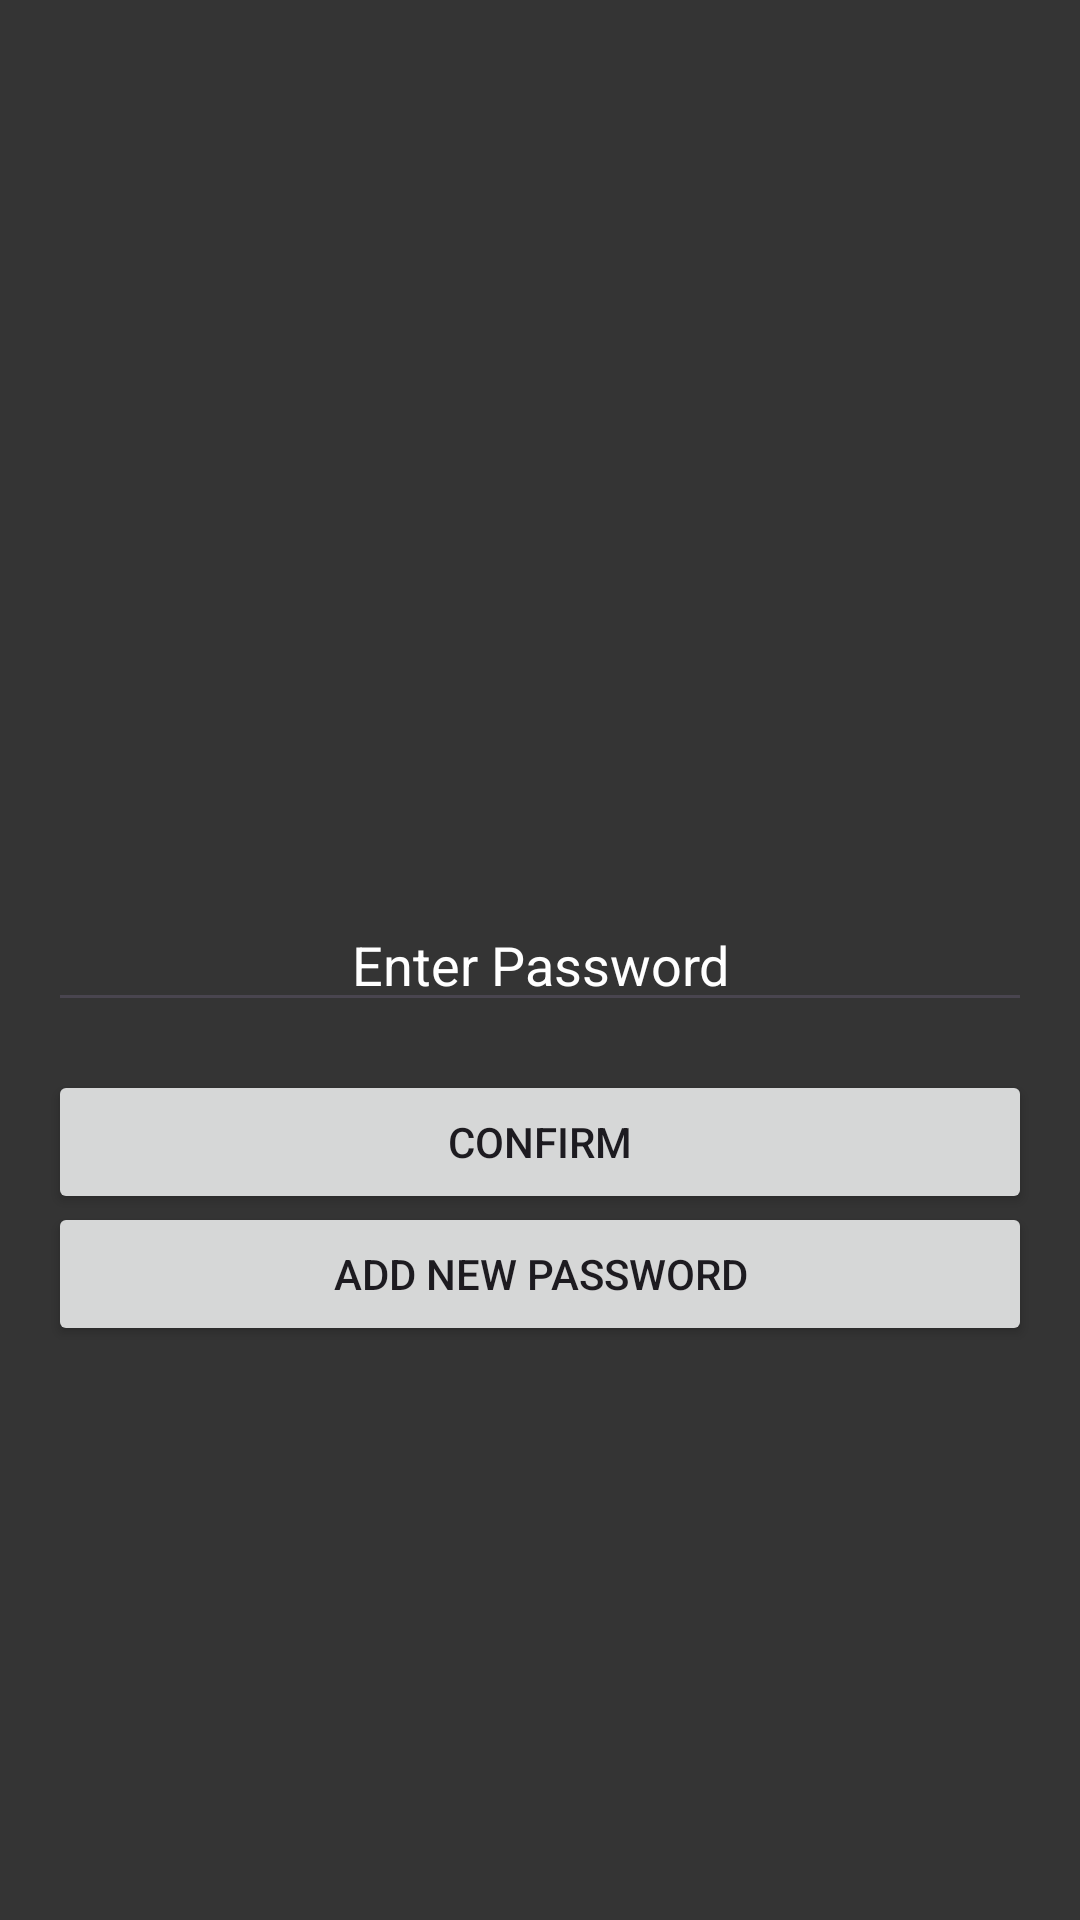

Write the Android layout XML for this screen, with the resource values it uses.
<!-- AndroidManifest.xml: application theme Theme.Starting_the_project -->
<!-- res/layout/activity_password_verification.xml -->
<RelativeLayout
    android:id="@+id/backgroundLayout"
    xmlns:android="http://schemas.android.com/apk/res/android"
    xmlns:tools="http://schemas.android.com/tools"
    android:layout_width="match_parent"
    android:layout_height="match_parent"
    android:background="#343434"
    android:padding="16dp"
    tools:context=".PasswordVerificationActivity">

    <ImageView
        android:id="@+id/topImage"
        android:layout_width="wrap_content"
        android:layout_height="wrap_content"
        android:layout_alignParentTop="true"
        android:layout_centerHorizontal="true"
        android:layout_marginBottom="350dp"
        android:src="@drawable/passwordpage" />

    <EditText
        android:id="@+id/passwordEditText"
        android:layout_width="match_parent"
        android:layout_height="wrap_content"
        android:layout_marginTop="200dp"
        android:hint="Enter Password"
        android:layout_centerInParent="true"
        android:textAlignment="center"
        android:textColorHint="@color/white"
        android:inputType="textPassword"
        android:textColor="@color/white"/>

    <Button
        android:id="@+id/confirmButton"
        android:layout_width="match_parent"
        android:layout_height="wrap_content"
        android:layout_below="@id/passwordEditText"
        android:layout_centerHorizontal="true"
        android:layout_marginTop="16dp"
        android:text="Confirm" />

    <Button
        android:id="@+id/AddnewButton"
        android:layout_width="match_parent"
        android:layout_height="wrap_content"
        android:layout_below="@id/passwordEditText"
        android:layout_centerHorizontal="true"
        android:layout_marginTop="60dp"
        android:text="Add new Password" />

</RelativeLayout>
<!-- resources referenced by this layout -->
<resources>
  <color name="white">#FFFFFFFF</color>
  <style name="Theme.Starting_the_project" parent="Base.Theme.Starting_the_project" />
  <style name="Base.Theme.Starting_the_project" parent="Theme.Material3.DayNight.NoActionBar">
          
          <item name="colorPrimary">@color/last</item>
          <item name="colorPrimaryVariant">@color/last</item>
          <item name="android:statusBarColor">@color/last</item>
  
  
      </style>
  <color name="last">#EBBEC4</color>
</resources>
